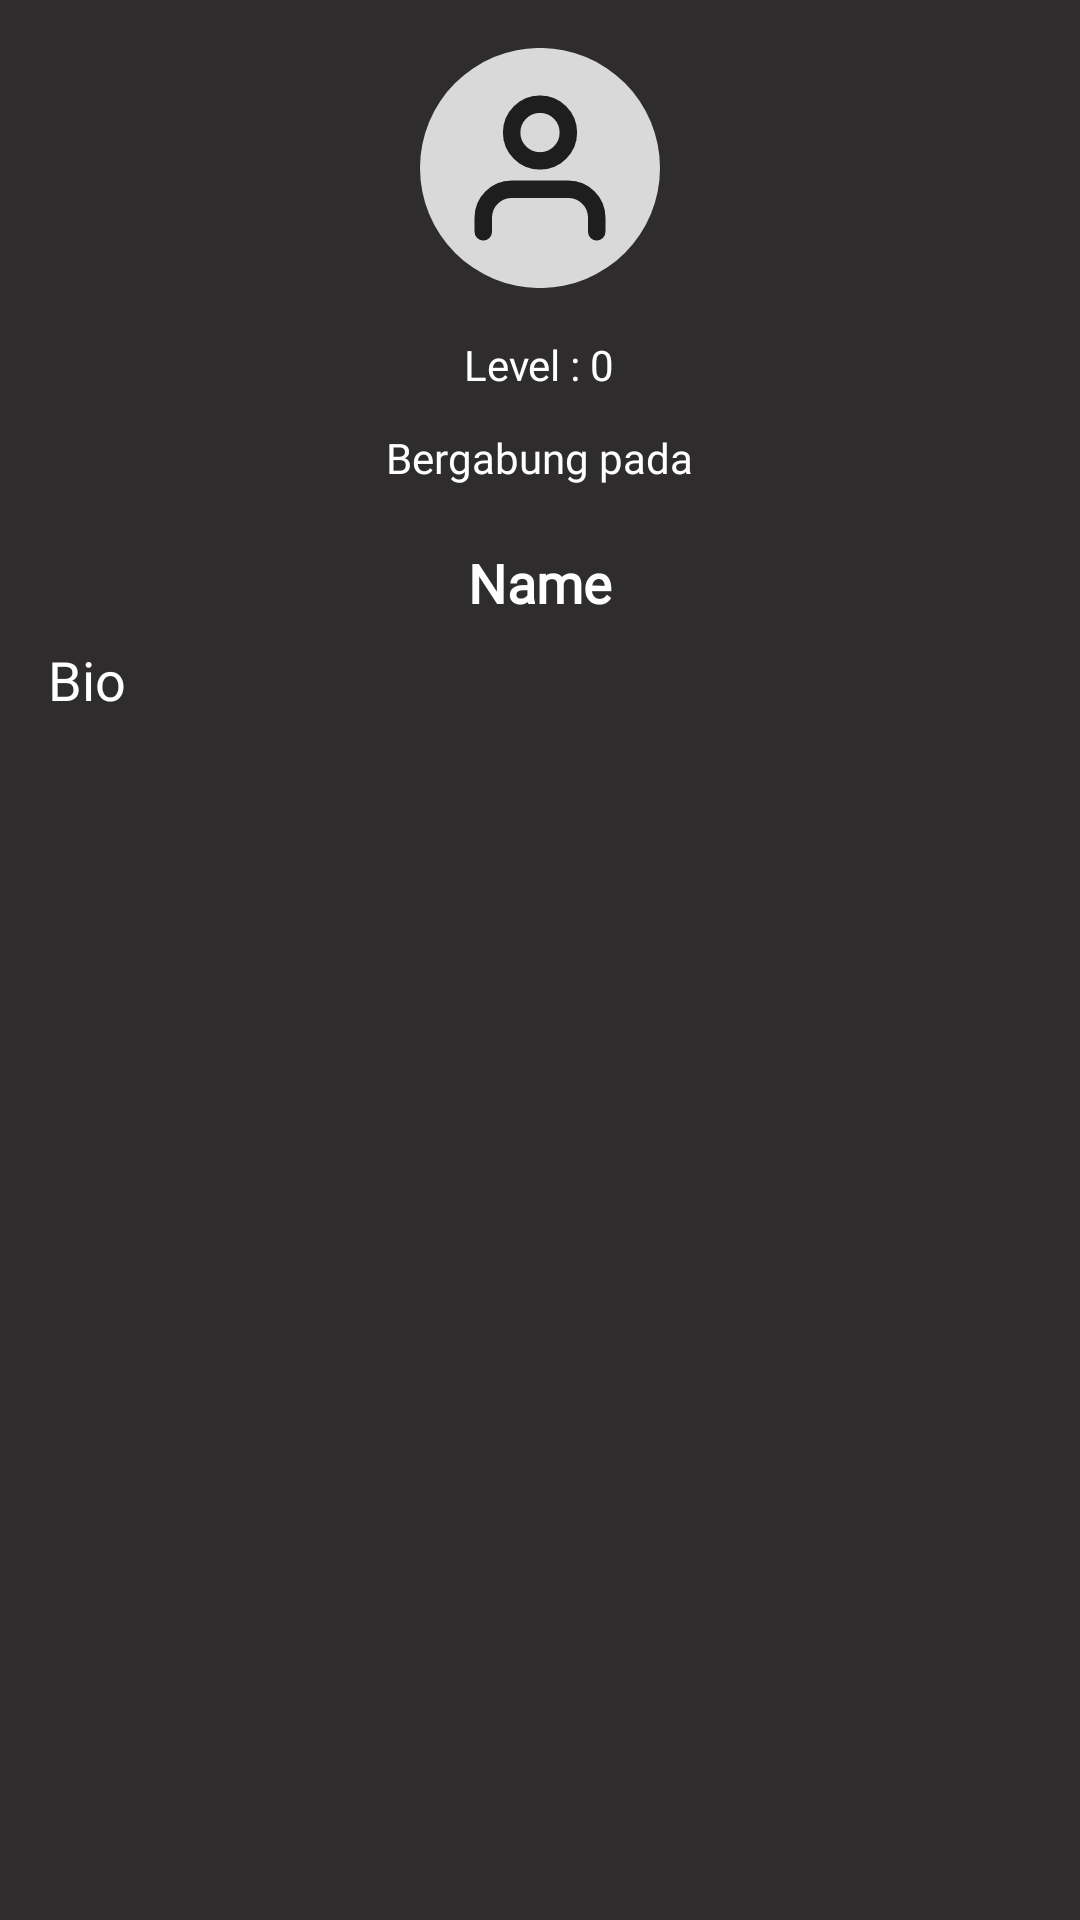

Android layout source for this screen:
<!-- AndroidManifest.xml: application theme Theme.The_sobat_gapai -->
<!-- res/layout/dialog_profile.xml -->
<?xml version="1.0" encoding="utf-8"?>
<LinearLayout xmlns:android="http://schemas.android.com/apk/res/android"
    android:layout_width="match_parent"
    android:layout_height="wrap_content"
    android:orientation="vertical"
    android:background="#2E2C2C"
    android:padding="16dp">

    <ImageView
        android:id="@+id/imgProfile"
        android:layout_width="80dp"
        android:layout_height="80dp"
        android:layout_gravity="center"
        android:scaleType="centerCrop"
        android:src="@drawable/user_placeholder"
        android:layout_marginBottom="16dp"/>

    <TextView
        android:id="@+id/level_user_dialog"
        android:layout_width="wrap_content"
        android:layout_height="wrap_content"
        android:layout_gravity="center"
        android:fontFamily="@font/montserrat_semibold"
        android:background="@drawable/rounded_corner_field"
        android:backgroundTint="#008EFF"
        android:textColor="@color/white"
        android:text="Level : 0"/>

    <TextView
        android:id="@+id/created_account_dialog"
        android:layout_marginTop="12sp"
        android:layout_gravity="center"
        android:layout_width="wrap_content"
        android:layout_height="wrap_content"
        android:textColor="@color/white"
        android:fontFamily="@font/montserrat_light"
        android:text="Bergabung pada"/>

    <TextView
        android:layout_marginTop="20dp"
        android:id="@+id/tvName"
        android:layout_width="match_parent"
        android:layout_height="wrap_content"
        android:gravity="center"
        android:text="Name"
        android:fontFamily="@font/montserrat_semibold"
        android:background="@drawable/rounded_corner_field"
        android:textColor="@color/white"
        android:backgroundTint="#535151"
        android:textSize="18sp"
        android:textStyle="bold"
        android:layout_marginBottom="8dp"/>

    <TextView
        android:id="@+id/tvBio"
        android:layout_width="match_parent"
        android:layout_height="150dp"
        android:gravity="top"
        android:text="Bio"
        android:textColor="@color/white"
        android:fontFamily="@font/montserrat_semibold"
        android:background="@drawable/rounded_corner_field"
        android:backgroundTint="#535151"
        android:textSize="18sp"/>

</LinearLayout>
<!-- resources referenced by this layout -->
<resources>
  <color name="white">#FFFFFFFF</color>
  <!-- drawable user_placeholder (drawable) -->
  <vector xmlns:android="http://schemas.android.com/apk/res/android"
      android:width="55dp"
      android:height="55dp"
      android:viewportWidth="55"
      android:viewportHeight="55">
    <path
        android:pathData="M27.5,27.5m-27.5,0a27.5,27.5 0,1 1,55 0a27.5,27.5 0,1 1,-55 0"
        android:fillColor="#D9D9D9"/>
    <path
        android:pathData="M40.5,42.125V38.875C40.5,37.151 39.815,35.498 38.596,34.279C37.377,33.06 35.724,32.375 34,32.375H21C19.276,32.375 17.623,33.06 16.404,34.279C15.185,35.498 14.5,37.151 14.5,38.875V42.125M34,19.375C34,22.965 31.09,25.875 27.5,25.875C23.91,25.875 21,22.965 21,19.375C21,15.785 23.91,12.875 27.5,12.875C31.09,12.875 34,15.785 34,19.375Z"
        android:strokeLineJoin="round"
        android:strokeWidth="4"
        android:fillColor="#00000000"
        android:strokeColor="#1E1E1E"
        android:strokeLineCap="round"/>
  </vector>
  <style name="Theme.The_sobat_gapai" parent="Base.Theme.The_sobat_gapai" />
  <style name="Base.Theme.The_sobat_gapai" parent="Theme.AppCompat.DayNight.NoActionBar">
          
          
      </style>
</resources>
